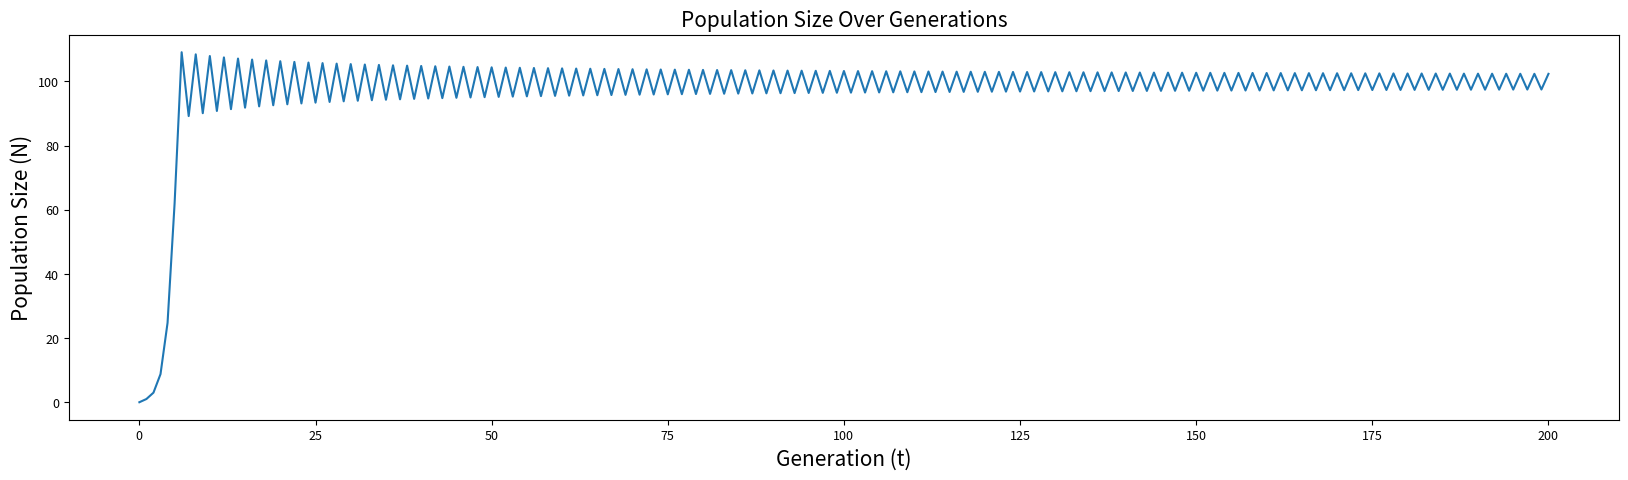
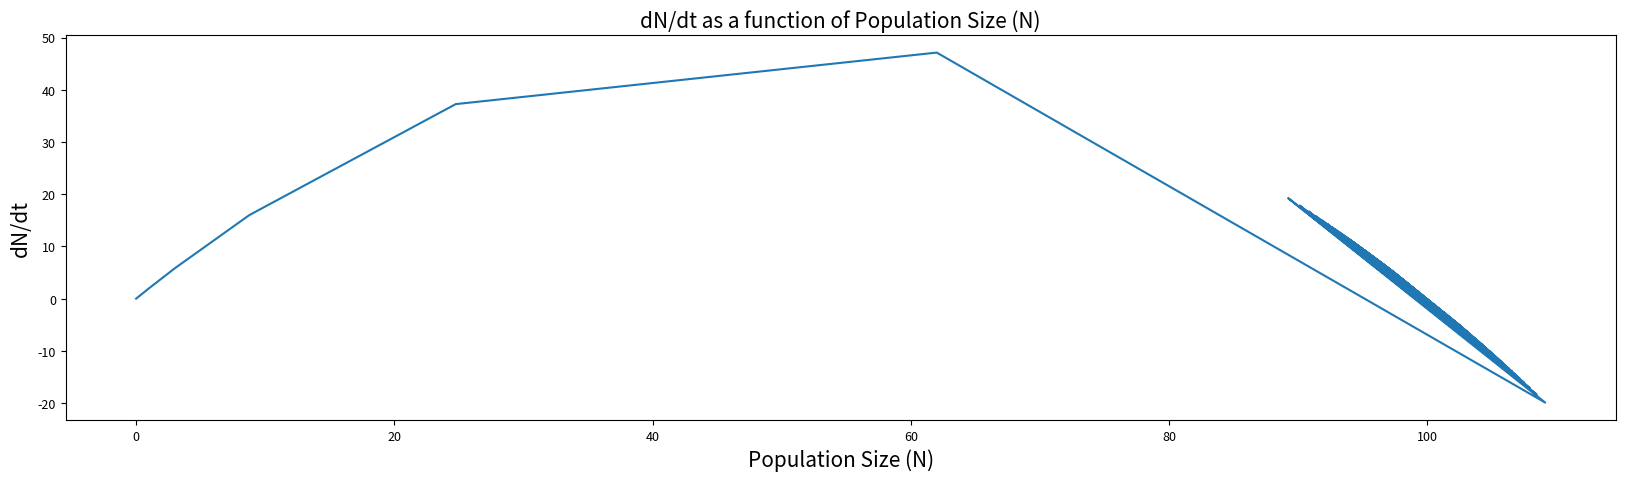
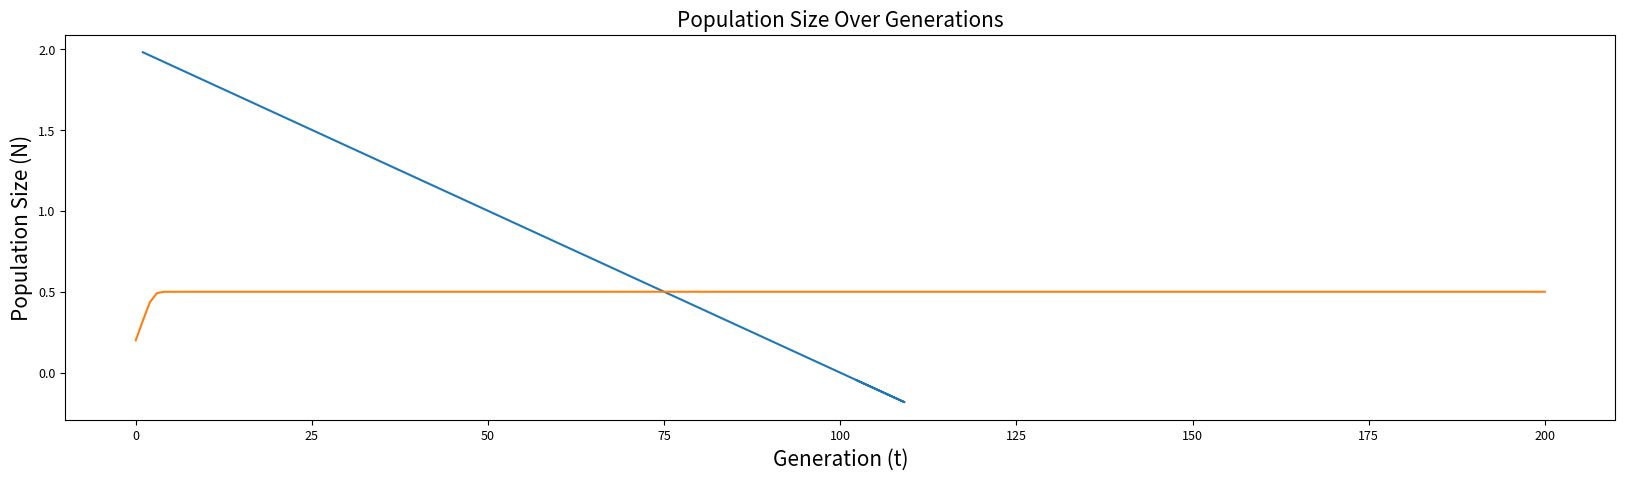
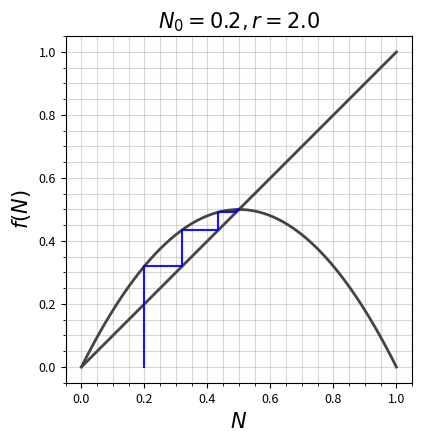

These charts were generated, in order, by the following Python code:
#this code imports several important libraries for our modeling of population growth
import numpy as np
import matplotlib.pyplot as plt
from matplotlib import rc

#this code designates 5 important parameters (defined below!)

#try out different decimal number values  for r (intrinsic growth rate)
r = 2.0; #intrinsic population growth rate (default is 2.0; try adjusting!)

#keep these variables constant for now!
modeltype = 2 #type of growth model: 2 = logistic
N0 = 1; #initial population size
K = 100; #carrying capacity [only pertains to logistic]
t_max = 200; #number of generations

#this code defines "storage variables" used in the If statements for simulating population growth below
generation = np.linspace(0, t_max, t_max + 1)
dNdt = np.zeros_like(generation)
population = np.zeros_like(generation)

#this code runs an If statement that selects the appropriate growth model
if modeltype == 1:   # run the exponential growth model
    for i in range(1, len(generation)):
        if i == 1:   # The generation has population = N0
            population[i] = N0
            dNdt[i] = r * population[i]
        else:
            population[i] = population[i - 1] + dNdt[i - 1]
            dNdt[i] = r * population[i]

elif modeltype == 2:   # run the logistic growth model
    for i in range(1, len(generation)):
        if i == 1:
            population[i] = N0
            dNdt[i] = r * population[i] * (1 - population[i] / K)
        else:
            population[i] = population[i - 1] + dNdt[i - 1]
            dNdt[i] = r * population[i] * (1 - population[i] / K)

else:
    print('Error: Choose 1 for exponential model or 2 for logistic model')

#this code sets some formatting for the graphs you'll output below!
#set plot resolution
%config InlineBackend.figure_format = 'retina'

#set default figure parameters
plt.rcParams['figure.figsize'] = (20,5) #figure size (length, height) in inches

small_size = 9
medium_size = 12
large_size = 15

plt.rc('font', size=medium_size)          # default text sizes
plt.rc('xtick', labelsize=small_size)     # xtick labels
plt.rc('ytick', labelsize=small_size)     # ytick labels
plt.rc('legend', fontsize=medium_size)    # legend
plt.rc('axes', titlesize=large_size)      # axes title
plt.rc('axes', labelsize=large_size)      # x and y labels
plt.rc('figure', titlesize=small_size)    # figure title

#generate plots
plt.figure(1)
plt.plot(generation, population)
plt.xlabel('Generation (t)')
plt.ylabel('Population Size (N)')
plt.title('Population Size Over Generations')

# Note that with the logistic model you might get multiple growth
# rate values for the same population size (which makes sense because
# the population's growth rate depends both on its current size and previous size).
# This results in some pretty spirals...

plt.figure(2)
plt.plot(population, dNdt)
plt.xlabel('Population Size (N)')
plt.ylabel('dN/dt')
plt.title('dN/dt as a function of Population Size (N)')

plt.figure(3)
plt.plot(population, dNdt / population)
plt.xlabel('Population Size (N)')
plt.ylabel('Per Capita Growth Rate ((dN/dt)/N)')
plt.title('Per Capita Growth Rate')
plt.show()


#this code defines the logistic map function
def f(x, r):
    return r*x*(1-x)

#this code defines the plot_cobweb function, which we'll use to visualize cobweb plots generated via the logistic map equation
def plot_cobweb(f, r, N0, tmax=t_max):
    """A cobweb plot.

    Plot y = f(x; r) and y = x for 0 <= x <= 1, and illustrate the behaviour of
    iterating x = f(x) starting at N = N0. r is a parameter to the function.

    """
    dpi = 100
    x = np.linspace(0, 1, 500)
    fig = plt.figure(figsize=(600/dpi, 450/dpi), dpi=dpi)
    ax = fig.add_subplot(111)

    # Plot y = f(x) and y =  y = f(x; r)
    ax.plot(x, f(x, r), c='#444444', lw=2)
    ax.plot(x, x, c='#444444', lw=2)

    # Iterate x = f(x) for nmax steps, starting at (N0, 0).
    px, py = np.empty((2,tmax+1,2))
    px[0], py[0] = N0, 0
    for t in range(1, tmax, 2):
        px[t] = px[t-1]
        py[t] = f(px[t-1], r)
        px[t+1] = py[t]
        py[t+1] = py[t]

    # Plot the path traced out by the iteration.
    ax.plot(px, py, c='b', alpha=0.7)

    # Annotate and tidy the plot.
    ax.minorticks_on()
    ax.grid(which='minor', alpha=0.5)
    ax.grid(which='major', alpha=0.5)
    ax.set_aspect('equal')
    ax.set_xlabel('$N$')
    ax.set_ylabel('$f(N)$')
    ax.set_title('$N_0 = {:.1}, r = {:.3}$'.format(N0, r))

#this code designates 3 important parameters (defined below!)

#try out different decimal number values  for r (intrinsic growth rate)
r = 2.0; #intrinsic population growth rate (default is 2.0; try adjusting!)

#keep these variables constant for now!
N0 = 0.20; #initial population size
t_max = 200; #number of generations

#this code defines "storage variables" for simulating population growth below
generation = np.linspace(0, t_max, t_max + 1)
population = np.zeros_like(generation)
population[0] = N0

#set default figure parameters
plt.rcParams['figure.figsize'] = (20,5) #figure size (length, height) in inches

small_size = 9
medium_size = 12
large_size = 15

plt.rc('font', size=medium_size)          # default text sizes
plt.rc('xtick', labelsize=small_size)     # xtick labels
plt.rc('ytick', labelsize=small_size)     # ytick labels
plt.rc('legend', fontsize=medium_size)    # legend
plt.rc('axes', titlesize=large_size)      # axes title
plt.rc('axes', labelsize=large_size)      # x and y labels
plt.rc('figure', titlesize=small_size)    # figure title

for i in range(1, len(generation)):
    population[i] = f(population[i-1],r)

plt.rc('font', size=20)
plt.plot(generation, population) #plot population size over time
plt.xlabel('Generation (t)')
plt.ylabel('Population Size (N)')
plt.title('Population Size Over Generations')
plt.show()
plot_cobweb(f, r, N0) #plot cobweb plot